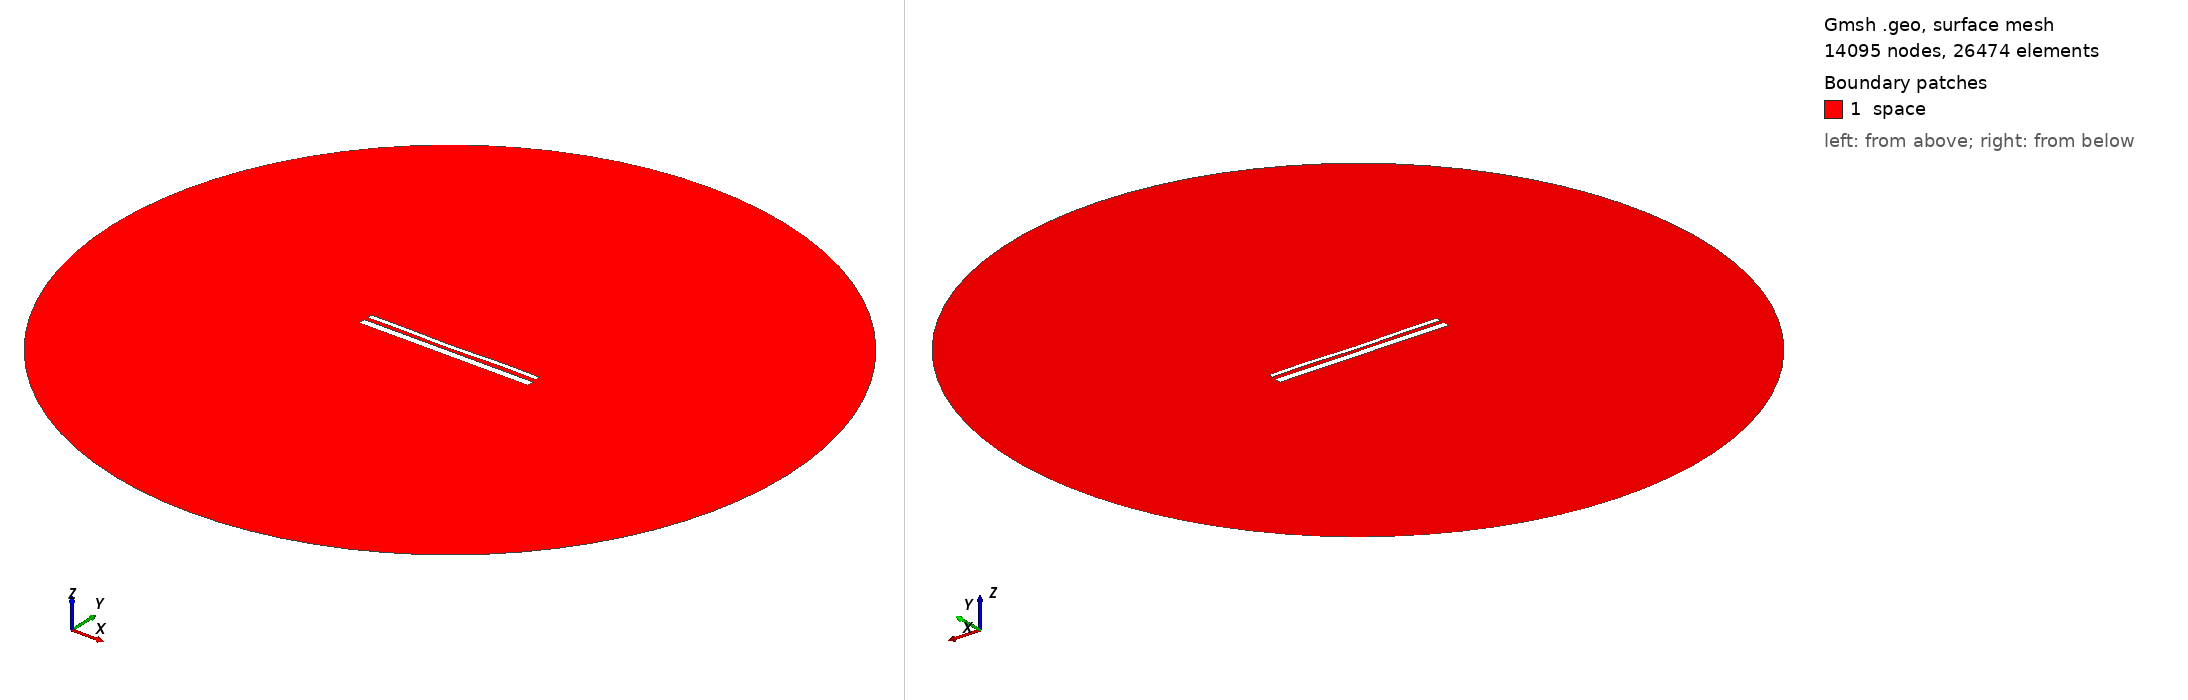

Gmsh geometry script, surface-meshed: 14095 nodes, 26474 surface elements. Boundary patches (legend numbers): 1 space. Left view from above one corner, right view from below the opposite corner. Legend entries are the model's physical surfaces. The drawing asked Gmsh for element sizes between 1% and 20% of the model's largest extent; the script's own settings can give other sizes.

=== 14135.geo (drawn) ===
//---------------------------------------
// Geometry kernel
//---------------------------------------

SetFactory("OpenCASCADE");



//---------------------------------------
// Parameters of the geometry
//---------------------------------------

// Overetch of the upper plate
overetch = 0.5;

// Distance between the plates
distance = 2.0;

// Discretization over the x axis (for the deformation)
nx = 50; 

// Length of the plate
L = 100 - overetch; 

// Number of modes
n = 4; 

// 1st mode coefficient
coeff(1) = 0.07499999999999998;
beta(1) = 0.596864 * 3.1415926535 / L;

// 2nd mode coefficient
coeff(2) = -0.15;
beta(2) = 1.49418 * 3.1415926535 / L;

// 3rd mode coefficient
coeff(3) = -0.075;
beta(3) = 2.50025 * 3.1415926535 / L;

// 4th mode coefficient
coeff(4) = 0.15;
beta(4) = 3.49999 * 3.1415926535 / L;



//---------------------------------------
// Upper plate (deformed rectangle)
//---------------------------------------

// Coordiantes of the upper plate
xmin = -50;
xmax = 50 - overetch;

// Height of the upper plate
yheight = 4 - 2 * overetch;

// Indexes of the points
UpperID[] = {};
LowerID[] = {};
LeftID[] = {};
RightID[] = {};

// Point index
p = 1;

// Horizontal edges
For i In {1:nx}
    x = xmin + (i-1)*(xmax - xmin)/(nx-1);

    y_bottom = distance / 2 + overetch;
    For j In {1:n}
        C = (Cosh(beta(j)*L) + Cos(beta(j)*L)) / (Sinh(beta(j)*L) + Sin(beta(j)*L));
        y_bottom  = y_bottom + coeff(j) * (Cosh(beta(j)*(x+50)) - Cos(beta(j)*(x+50)) - C * (Sinh(beta(j)*(x+50)) - Sin(beta(j)*(x+50))));
    EndFor

    y_top = y_bottom + yheight;

    Point(p) = {x, y_top, 0, 1.0};
    UpperID[i] = p;
    p = p + 1;

    Point(p) = {x, y_bottom, 0, 1.0};
    LowerID[i] = p;
    p = p + 1;
EndFor

// Create point lists
UpperPts[] = {}; LowerPts[] = {};
For i In {1:nx}
  UpperPts[] += {UpperID[i]};
  LowerPts[] += {LowerID[i]};
EndFor

// Build splines
Spline(1) = {UpperPts[]};
Spline(2) = {LowerPts[]};
Line(3) = {LowerPts[nx-1], UpperPts[nx-1]};
Line(4) = {LowerPts[0], UpperPts[0]};

// Build the plane surface
Curve Loop(1) = {2, 3, -1, -4};
Plane Surface(1) = {1};



//---------------------------------------
// Lower plate (rectangle)
//---------------------------------------

// Vertices
Point(1001) = {-50, -1, 0, 1.0};
Point(1002) = { 50, -1, 0, 1.0};
Point(1003) = { 50,  -5, 0, 1.0};
Point(1004) = {-50,  -5, 0, 1.0};

// Edges
Line(5) = {1001, 1002};
Line(6) = {1002, 1003};
Line(7) = {1003, 1004};
Line(8) = {1004, 1001};

// Plane surface
Line Loop(2) = {5, 6, 7, 8};
Plane Surface(2) = {2}; 



//---------------------------------------
// Outer (fictious) boundary
//---------------------------------------

// Points
Point(1005) = {0, 0, 0};       // Center
Point(1006) = {200, 0, 0};     // Start point
Point(1007) = {0, 200, 0};     // 90 degrees
Point(1008) = {-200, 0, 0};    // 180 degrees
Point(1009) = {0, -200, 0};    // 270 degrees

// Circle arcs (each needs start, center, end)
Circle(9) = {1006, 1005, 1007};
Circle(10) = {1007, 1005, 1008};
Circle(11) = {1008, 1005, 1009};
Circle(12) = {1009, 1005, 1006};

// Plane surface for the entire domain
Curve Loop(3) = {9, 10, 11, 12};
Surface(3) = {3};

// Subtract the plates from the whole domain to obtain the actual domain where we want to solve the equations
BooleanDifference{ Surface{3}; Delete; }{ Surface{1}; Surface{2}; Delete; }




//---------------------------------------
// Transfinite Lines/Curves
//---------------------------------------

// Set the number of points on the boundaries
r = 7;

// Plates
Transfinite Curve {1, 2} = 50*r Using Progression 1;
Transfinite Curve {3, 4} = 2*r Using Progression 1;
Transfinite Line {5, 7} = 50*r Using Progression 1;
Transfinite Line {6, 8} = 2*r Using Progression 1;

// Outer boundary
Transfinite Line {9, 10, 11, 12} = 20 Using Progression 1;



//---------------------------------------
// Physical groups
//---------------------------------------                

// Physical curves (boundaries)
Physical Line("force_segment", 10) = {2};
Physical Line("upper_plate", 11) = {1, 3, 4};
Physical Line("lower_plate", 12) = {5, 6, 7, 8};
Physical Line("boundary", 20) = {9, 10, 11, 12};

// Physical Surfaces
Physical Surface("space", 30) = {3};



//---------------------------------------
// 6. Generate the Mesh
//---------------------------------------

// 2D mesh generation
Mesh 2;
